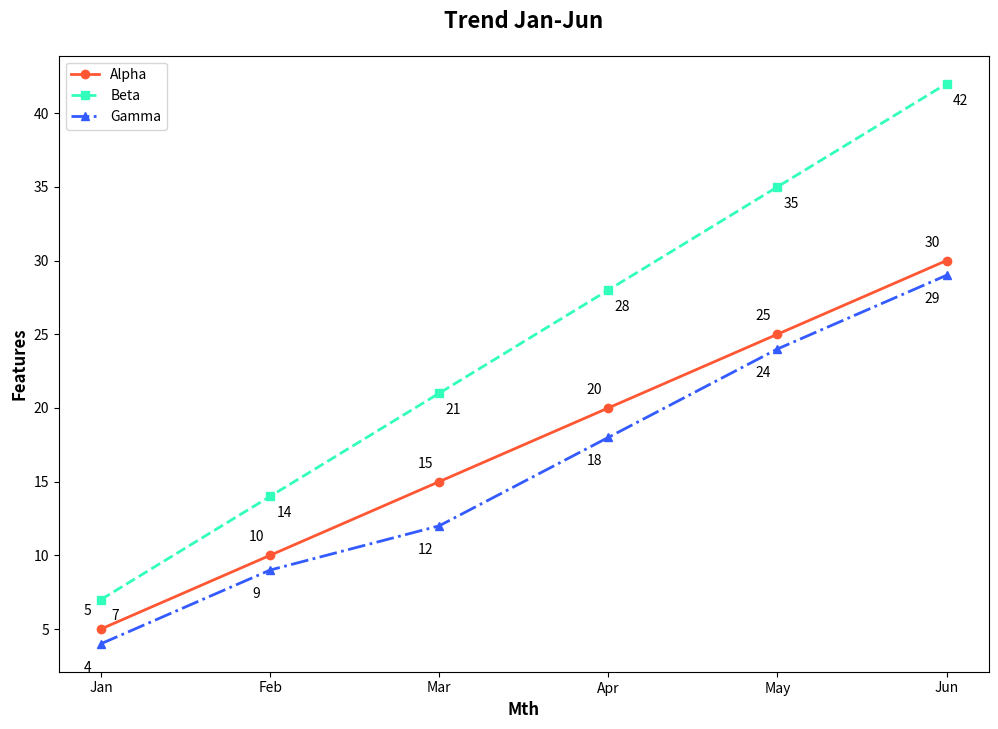

Here is the Python script that generated this plot:
import matplotlib.pyplot as plt
import numpy as np

months = np.array([1, 2, 3, 4, 5, 6])
team_alpha = np.array([5, 10, 15, 20, 25, 30])
team_beta = np.array([7, 14, 21, 28, 35, 42])
team_gamma = np.array([4, 9, 12, 18, 24, 29])

fig, ax = plt.subplots(figsize=(12, 8))

ax.plot(months, team_alpha, marker='o', linestyle='-', color='#FF5733', linewidth=2, label='Alpha')
ax.plot(months, team_beta, marker='s', linestyle='--', color='#33FFBD', linewidth=2, label='Beta')
ax.plot(months, team_gamma, marker='^', linestyle='-.', color='#335BFF', linewidth=2, label='Gamma')

for (month, alpha_feat, beta_feat, gamma_feat) in zip(months, team_alpha, team_beta, team_gamma):
    ax.annotate(f'{alpha_feat}', (month, alpha_feat), textcoords="offset points", xytext=(-10,10), ha='center')
    ax.annotate(f'{beta_feat}', (month, beta_feat), textcoords="offset points", xytext=(10,-15), ha='center')
    ax.annotate(f'{gamma_feat}', (month, gamma_feat), textcoords="offset points", xytext=(-10,-20), ha='center')

ax.set_xlabel('Mth', fontsize=12, fontweight='bold')
ax.set_ylabel('Features', fontsize=12, fontweight='bold')
ax.set_title('Trend Jan-Jun', fontsize=16, fontweight='bold', pad=20)
ax.set_xticks(months)
ax.set_xticklabels(['Jan', 'Feb', 'Mar', 'Apr', 'May', 'Jun'])
ax.legend()

plt.show()
